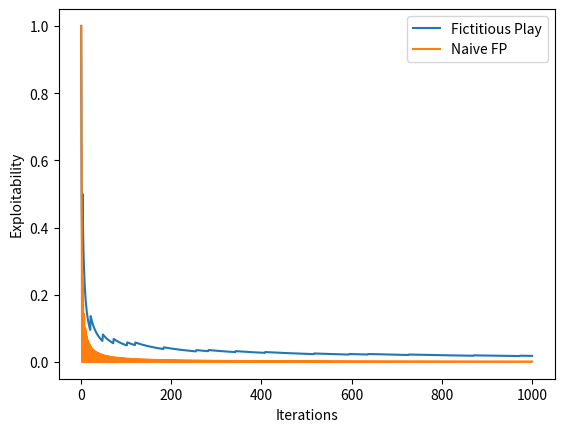

Source code (Python):
import numpy as np
import matplotlib.pyplot as plt


def compute_deltas(
    row_matrix: np.ndarray,
    col_matrix: np.ndarray,
    row_strategy: np.ndarray,
    col_strategy: np.ndarray,
) -> np.ndarray:
    row_payoffs = row_matrix @ col_strategy
    col_payoffs = row_strategy @ col_matrix
    return np.array([
        row_payoffs.max() - row_strategy @ row_payoffs,
        col_payoffs.max() - col_payoffs @ col_strategy,
    ])


def compute_nash_conv(
    row_matrix: np.ndarray,
    col_matrix: np.ndarray,
    row_strategy: np.ndarray,
    col_strategy: np.ndarray,
) -> np.float64:
    deltas = compute_deltas(row_matrix, col_matrix, row_strategy, col_strategy)
    return np.sum(deltas)


def compute_exploitability(
    row_matrix: np.ndarray,
    col_matrix: np.ndarray,
    row_strategy: np.ndarray,
    col_strategy: np.ndarray,
) -> np.float64:
    return compute_nash_conv(row_matrix, col_matrix, row_strategy, col_strategy) / 2


def fictitious_play(
    row_matrix: np.ndarray, col_matrix: np.ndarray, num_iters: int, naive: bool
) -> list[tuple[np.ndarray, np.ndarray]]:
    p = np.full(row_matrix.shape[0], 1 / row_matrix.shape[0])
    q = np.full(col_matrix.shape[1], 1 / col_matrix.shape[1])
    last_row = np.zeros(row_matrix.shape[0])
    last_col = np.zeros(col_matrix.shape[1])
    strategies = []

    for t in range(num_iters):
        s = last_col if naive and t > 0 else q
        r = last_row if naive and t > 0 else p

        row_strategy = np.zeros(row_matrix.shape[0])
        col_strategy = np.zeros(col_matrix.shape[1])
        row_strategy[np.argmax(row_matrix @ s)] = 1.0
        col_strategy[np.argmax(r @ col_matrix)] = 1.0

        p += (row_strategy - p) * (1 / (t + 1))
        q += (col_strategy - q) * (1 / (t + 1))
        strategies.append((p.copy(), q.copy()))
        last_row = row_strategy
        last_col = col_strategy

    return strategies


def plot_exploitability(
    row_matrix: np.ndarray,
    col_matrix: np.ndarray,
    strategies: list[tuple[np.ndarray, np.ndarray]],
    label: str,
) -> list[np.float64]:
    values = [compute_exploitability(row_matrix, col_matrix, *strategy)
              for strategy in strategies]
    plt.plot(range(1, len(values) + 1), values, label=label)
    plt.xlabel('Iterations')
    plt.ylabel('Exploitability')
    return values


def main() -> None:
    row_matrix = np.array([[0, -1, 1], [1, 0, -1], [-1, 1, 0]])
    col_matrix = -row_matrix
    strategies = fictitious_play(row_matrix, col_matrix, 1000, False)
    naive_strategies = fictitious_play(row_matrix, col_matrix, 1000, True)
    plot_exploitability(row_matrix, col_matrix, strategies, 'Fictitious Play')
    plot_exploitability(row_matrix, col_matrix, naive_strategies, 'Naive FP')
    plt.legend()
    plt.show()


if __name__ == '__main__':
    main()
